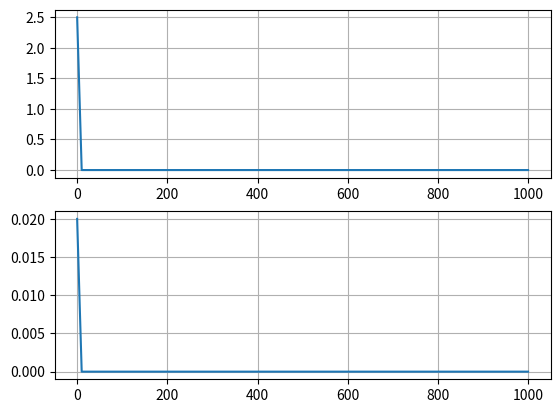

Source code (Python):
import matplotlib.pyplot as plt
import matplotlib.animation as animation
import numpy
import math

def animate(n):
    voltage_plot.set_ydata(V[n])
    current_plot.set_ydata(I[n])
    return voltage_plot,


def fonte_1(t):
    if t < 0:
        return 0
    else:
        return 2

Z0 = 50
Vp = 0.9*3.00E8
L = Z0/Vp
C = 1/(Z0*Vp)
l = 1000
Zg = 50
Zl = 0
kmax = 100
Ttotal = 10.5*l/Vp#3.70E-5
deltaZ = l/kmax#Respeita a condição de estabilidade
deltaT = deltaZ/Vp*0.05
nmax = int(Ttotal/deltaT)
V = numpy.zeros((nmax,kmax))
I = numpy.zeros((nmax,kmax))

# condições iniciais para o tempo
V[0][0] = Z0*2/(Zg+Z0)
I[0][0] = V[0][0]/Z0
if Zg == 0:
    gamaS = math.inf
elif Zg == math.inf:
    gamaS = 0
else:
    gamaS = 2*deltaT/(C*Zg*deltaZ)


if Zl == 0:
    gamaL = math.inf
elif Zl == math.inf:
    gamaL = 0
else:
    gamaL = 2*deltaT/(C*Zl*deltaZ)
print(Vp)
print(deltaZ/Vp)
print(nmax)



for n in range (1, nmax):
    V[n][0] = (1 - gamaS)*V[n-1][0] -2*I[n-1][0] + 2/Zg*fonte_1(n*deltaT)
    if Zl == 0:
        V[n][kmax-1] = 0
    else:
        V[n][kmax-1] = (1 - gamaL)*V[n-1][kmax-1] + 2*I[n-1][kmax-2]
    for k in range (1,kmax-1):
        V[n][k] = V[n-1][k] - (I[n-1][k]-I[n-1][k-1])
    for k in range (0, kmax-1):
        I[n][k] = I[n-1][k] - (deltaT*deltaT)/(L*C*deltaZ*deltaZ)*(V[n][k+1] - V[n][k])#k+1 e k

V = V*(deltaT/(C*deltaZ))
figure, (voltage,current) = plt.subplots(2,1)
voltage.grid(True)
current.grid(True)

voltage_plot, = voltage.plot(numpy.linspace(0,l,kmax), V[0])
current_plot, = current.plot(numpy.linspace(0,l,kmax), I[0])

animation = animation.FuncAnimation(figure, func = animate, frames=numpy.arange(0, nmax, (int)(kmax/10)), interval = 100, repeat = False)
plt.show()
    
